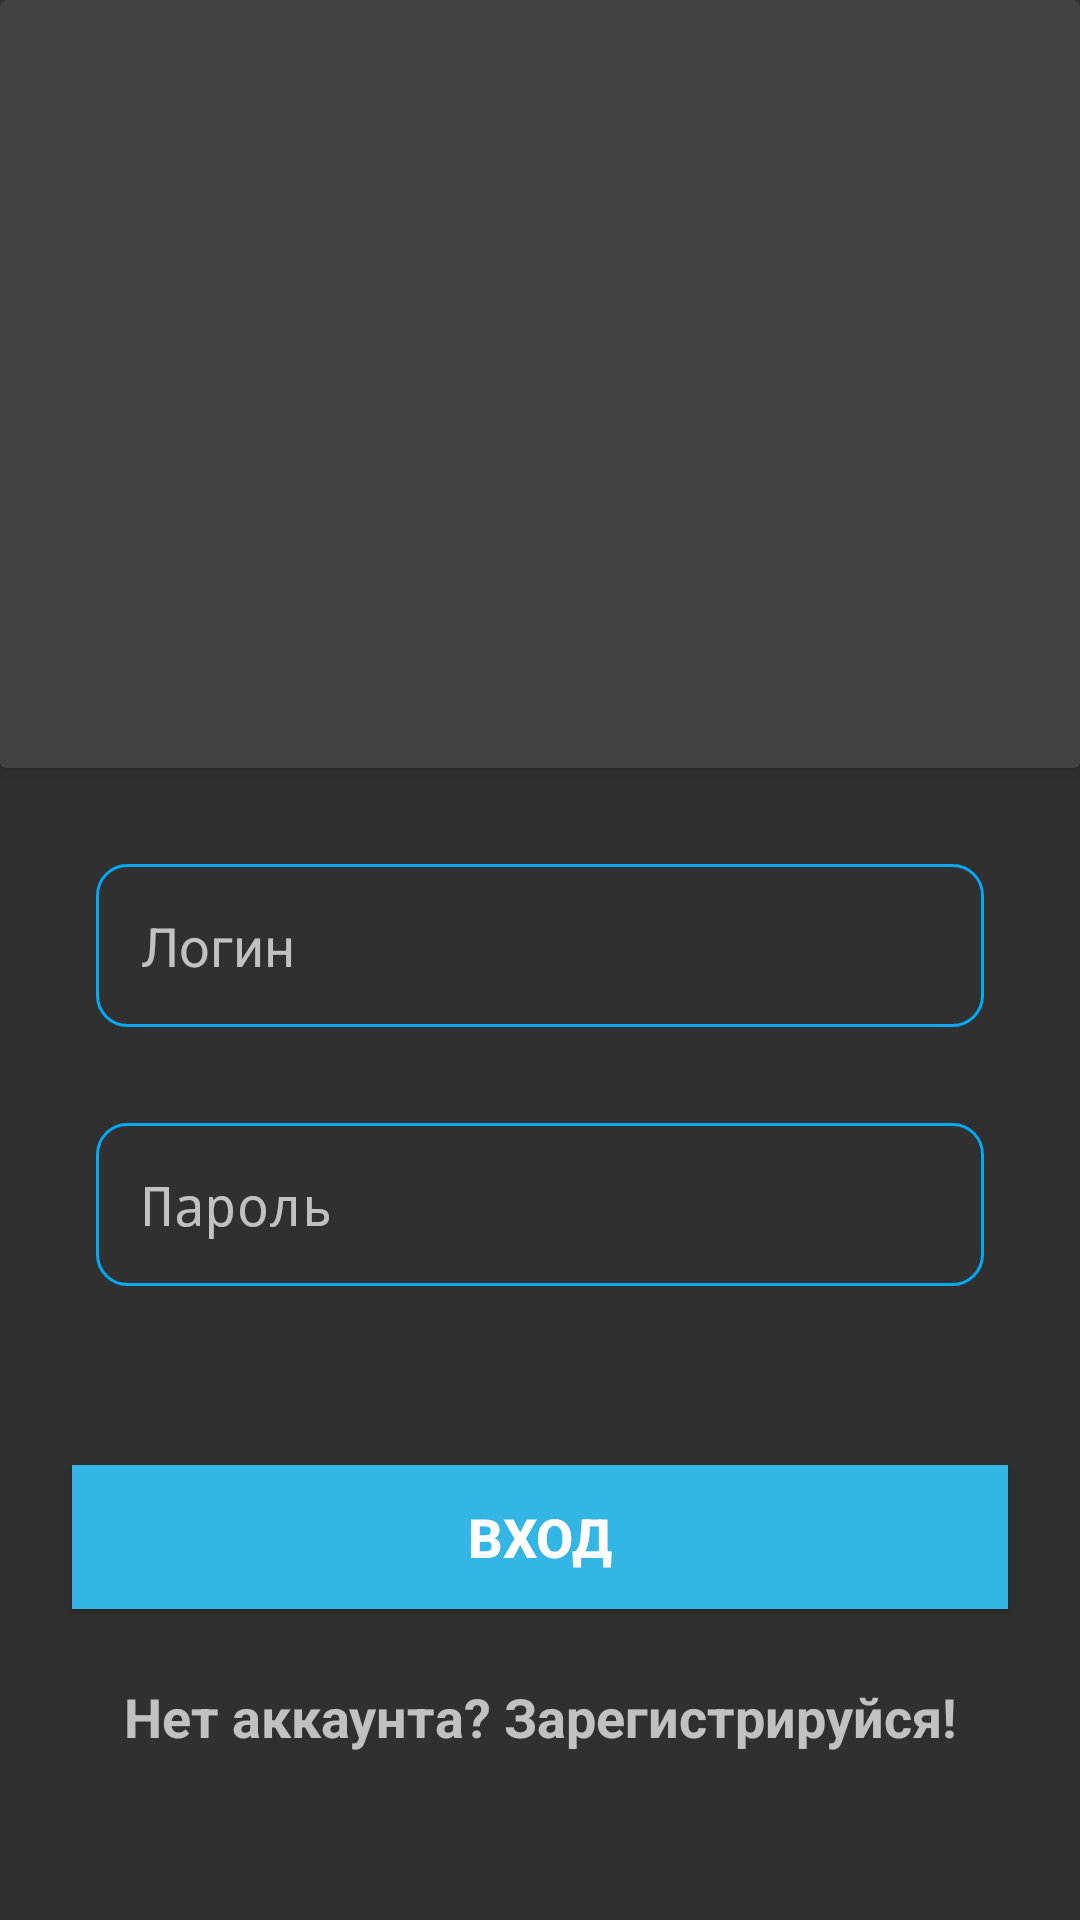

The Android layout XML behind this screen, and the referenced resources:
<!-- AndroidManifest.xml: activity theme Theme.AppCompat.NoActionBar -->
<!-- res/layout/activity_login.xml -->
<?xml version="1.0" encoding="utf-8"?>
<androidx.constraintlayout.widget.ConstraintLayout xmlns:android="http://schemas.android.com/apk/res/android"
    xmlns:app="http://schemas.android.com/apk/res-auto"
    xmlns:tools="http://schemas.android.com/tools"
    android:layout_width="match_parent"
    android:layout_height="match_parent"
    tools:context=".presentation.LoginActivity">

    <Button
        android:id="@+id/btnLogin"
        android:layout_width="0dp"
        android:layout_height="wrap_content"
        android:layout_marginStart="24dp"
        android:layout_marginEnd="24dp"
        android:layout_marginBottom="44dp"
        android:background="@android:color/holo_blue_light"
        android:text="@string/login"
        android:textColor="#FFFFFF"
        android:textSize="18sp"
        android:textStyle="bold"
        app:layout_constraintBottom_toBottomOf="parent"
        app:layout_constraintEnd_toEndOf="parent"
        app:layout_constraintHorizontal_bias="0.498"
        app:layout_constraintStart_toStartOf="parent"
        app:layout_constraintTop_toBottomOf="@+id/editTextTextPassword" />

    <androidx.cardview.widget.CardView
        android:layout_width="0dp"
        android:layout_height="0dp"
        android:elevation="4dp"
        app:layout_constraintBottom_toTopOf="@+id/guideline2"
        app:layout_constraintEnd_toEndOf="parent"
        app:layout_constraintStart_toStartOf="parent"
        app:layout_constraintTop_toTopOf="parent">

        <ImageView
            android:id="@+id/imageView"
            android:layout_width="match_parent"
            android:layout_height="match_parent"
            android:layout_marginStart="32dp"
            android:layout_marginEnd="32dp"
            android:contentDescription="@string/app_logo"
            android:src="@drawable/bitcoin_logo" />
    </androidx.cardview.widget.CardView>

    <androidx.constraintlayout.widget.Guideline
        android:id="@+id/guideline2"
        android:layout_width="wrap_content"
        android:layout_height="wrap_content"
        android:orientation="horizontal"
        app:layout_constraintGuide_percent="0.4" />

    <EditText
        android:id="@+id/editTextTextPersonName"
        android:layout_width="0dp"
        android:layout_height="wrap_content"
        android:layout_marginStart="32dp"
        android:layout_marginTop="32dp"
        android:layout_marginEnd="32dp"
        android:background="@drawable/edit_text_border"
        android:ems="10"
        android:hint="@string/login_title"
        android:inputType="textPersonName"
        android:minHeight="48dp"
        android:padding="15dp"
        app:layout_constraintEnd_toEndOf="parent"
        app:layout_constraintStart_toStartOf="parent"
        app:layout_constraintTop_toTopOf="@+id/guideline2" />

    <EditText
        android:id="@+id/editTextTextPassword"
        android:layout_width="0dp"
        android:layout_height="wrap_content"
        android:layout_marginStart="32dp"
        android:layout_marginTop="32dp"
        android:layout_marginEnd="32dp"
        android:background="@drawable/edit_text_border"
        android:ems="10"
        android:hint="@string/password_hint"
        android:inputType="textPassword"
        android:minHeight="48dp"
        android:padding="15dp"
        app:layout_constraintEnd_toEndOf="parent"
        app:layout_constraintHorizontal_bias="0.502"
        app:layout_constraintStart_toStartOf="parent"
        app:layout_constraintTop_toBottomOf="@+id/editTextTextPersonName" />

    <TextView
        android:id="@+id/tvRegistrationBtn"
        android:layout_width="wrap_content"
        android:layout_height="wrap_content"
        android:layout_marginBottom="32dp"
        android:text="@string/lets_registrate"
        android:textSize="18sp"
        android:textStyle="bold"
        app:layout_constraintBottom_toBottomOf="parent"
        app:layout_constraintEnd_toEndOf="parent"
        app:layout_constraintStart_toStartOf="parent"
        app:layout_constraintTop_toBottomOf="@+id/btnLogin" />


</androidx.constraintlayout.widget.ConstraintLayout>
<!-- resources referenced by this layout -->
<resources>
  <!-- drawable edit_text_border (drawable) -->
  <shape
      xmlns:android="http://schemas.android.com/apk/res/android"
      android:shape="rectangle">
      <solid
          android:color="@android:color/transparent"/>
  
      <corners
          android:bottomRightRadius="10dp"
          android:bottomLeftRadius="10dp"
          android:topLeftRadius="10dp"
          android:topRightRadius="10dp"/>
      <stroke
          android:color="#03A9F4"
          android:width="1dp"/>
  </shape>
  <string name="app_logo">app logo</string>
  <string name="lets_registrate">Нет аккаунта? Зарегистрируйся!</string>
  <string name="login">Вход</string>
  <string name="login_title">Логин</string>
  <string name="password_hint">Пароль</string>
</resources>
